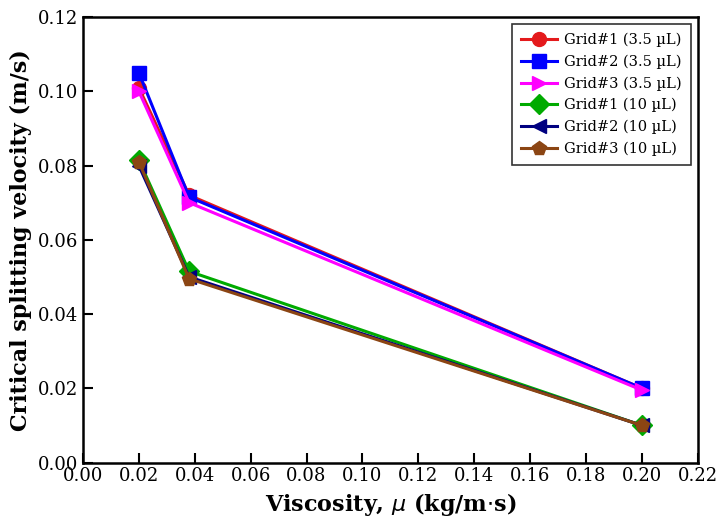

Source code (Python): (Note: this script raises an exception after producing the figure.)
import matplotlib.pyplot as plt
import matplotlib
import numpy as np
import os

matplotlib.rcParams.update({
    'font.family': 'serif',
    'font.serif': ['Times New Roman', 'DejaVu Serif'],
    'font.size': 14,
    'axes.linewidth': 1.8,
    'xtick.major.width': 1.5,
    'ytick.major.width': 1.5,
    'xtick.major.size': 7,
    'ytick.major.size': 7,
    'xtick.direction': 'in',
    'ytick.direction': 'in',
})

# Data from the table
viscosity = [0.02, 0.038, 0.2]

# 3.5 µL droplet
G1_3p5 = [0.101, 0.072, 0.02]
G2_3p5 = [0.105, 0.0715, 0.02]
G3_3p5 = [0.1, 0.07, 0.0195]

# 10 µL droplet
G1_10 = [0.0815, 0.0515, 0.01]
G2_10 = [0.08, 0.05, 0.01]
G3_10 = [0.081, 0.0495, 0.01]

fig, ax = plt.subplots(figsize=(7.5, 5.5))

ms = 10
lw = 2.2

# 3.5 µL
ax.plot(viscosity, G1_3p5, 'o-', color='#E41A1C', markersize=ms, linewidth=lw,
        markerfacecolor='#E41A1C', markeredgecolor='#E41A1C',
        label='Grid#1 (3.5 µL)')
ax.plot(viscosity, G2_3p5, 's-', color='#0000FF', markersize=ms, linewidth=lw,
        markerfacecolor='#0000FF', markeredgecolor='#0000FF',
        label='Grid#2 (3.5 µL)')
ax.plot(viscosity, G3_3p5, '>-', color='#FF00FF', markersize=ms, linewidth=lw,
        markerfacecolor='#FF00FF', markeredgecolor='#FF00FF',
        label='Grid#3 (3.5 µL)')

# 10 µL
ax.plot(viscosity, G1_10, 'D-', color='#00AA00', markersize=ms, linewidth=lw,
        markerfacecolor='#00AA00', markeredgecolor='#00AA00',
        label='Grid#1 (10 µL)')
ax.plot(viscosity, G2_10, '<-', color='#000080', markersize=ms, linewidth=lw,
        markerfacecolor='#000080', markeredgecolor='#000080',
        label='Grid#2 (10 µL)')
ax.plot(viscosity, G3_10, 'p-', color='#8B4513', markersize=ms, linewidth=lw,
        markerfacecolor='#8B4513', markeredgecolor='#8B4513',
        label='Grid#3 (10 µL)')

# Axis labels
ax.set_xlabel('Viscosity, $\\mu$ (kg/m$\\cdot$s)', fontsize=16, fontweight='bold')
ax.set_ylabel('Critical splitting velocity (m/s)', fontsize=16, fontweight='bold')

# Keep all four spines visible (boxed look)
ax.spines['top'].set_visible(True)
ax.spines['right'].set_visible(True)

# Ticks only on bottom and left — NO ticks on top and right
ax.tick_params(axis='both', which='major', labelsize=13,
               top=False, right=False, bottom=True, left=True)

# Axis limits
ax.set_xlim(0.0, 0.22)
ax.set_ylim(0.0, 0.12)

# Custom x-ticks
ax.set_xticks([0.0, 0.02, 0.04, 0.06, 0.08, 0.10, 0.12, 0.14, 0.16, 0.18, 0.20, 0.22])

# Legend
legend = ax.legend(loc='upper right', fontsize=10.5, ncol=1,
                   borderpad=0.6, handlelength=2.5, handletextpad=0.5,
                   frameon=True, edgecolor='black', fancybox=False)
legend.get_frame().set_linewidth(1.2)

plt.tight_layout()

# Save to same directory as the script
save_dir = os.path.dirname(os.path.abspath(__file__))
plt.savefig(os.path.join(save_dir, 'grid_independence_splitting.png'), dpi=600,
            bbox_inches='tight', facecolor='white', edgecolor='none')
plt.savefig(os.path.join(save_dir, 'grid_independence_splitting.pdf'), dpi=600,
            bbox_inches='tight', facecolor='white', edgecolor='none')
print(f"Saved to: {save_dir}")
plt.show()
